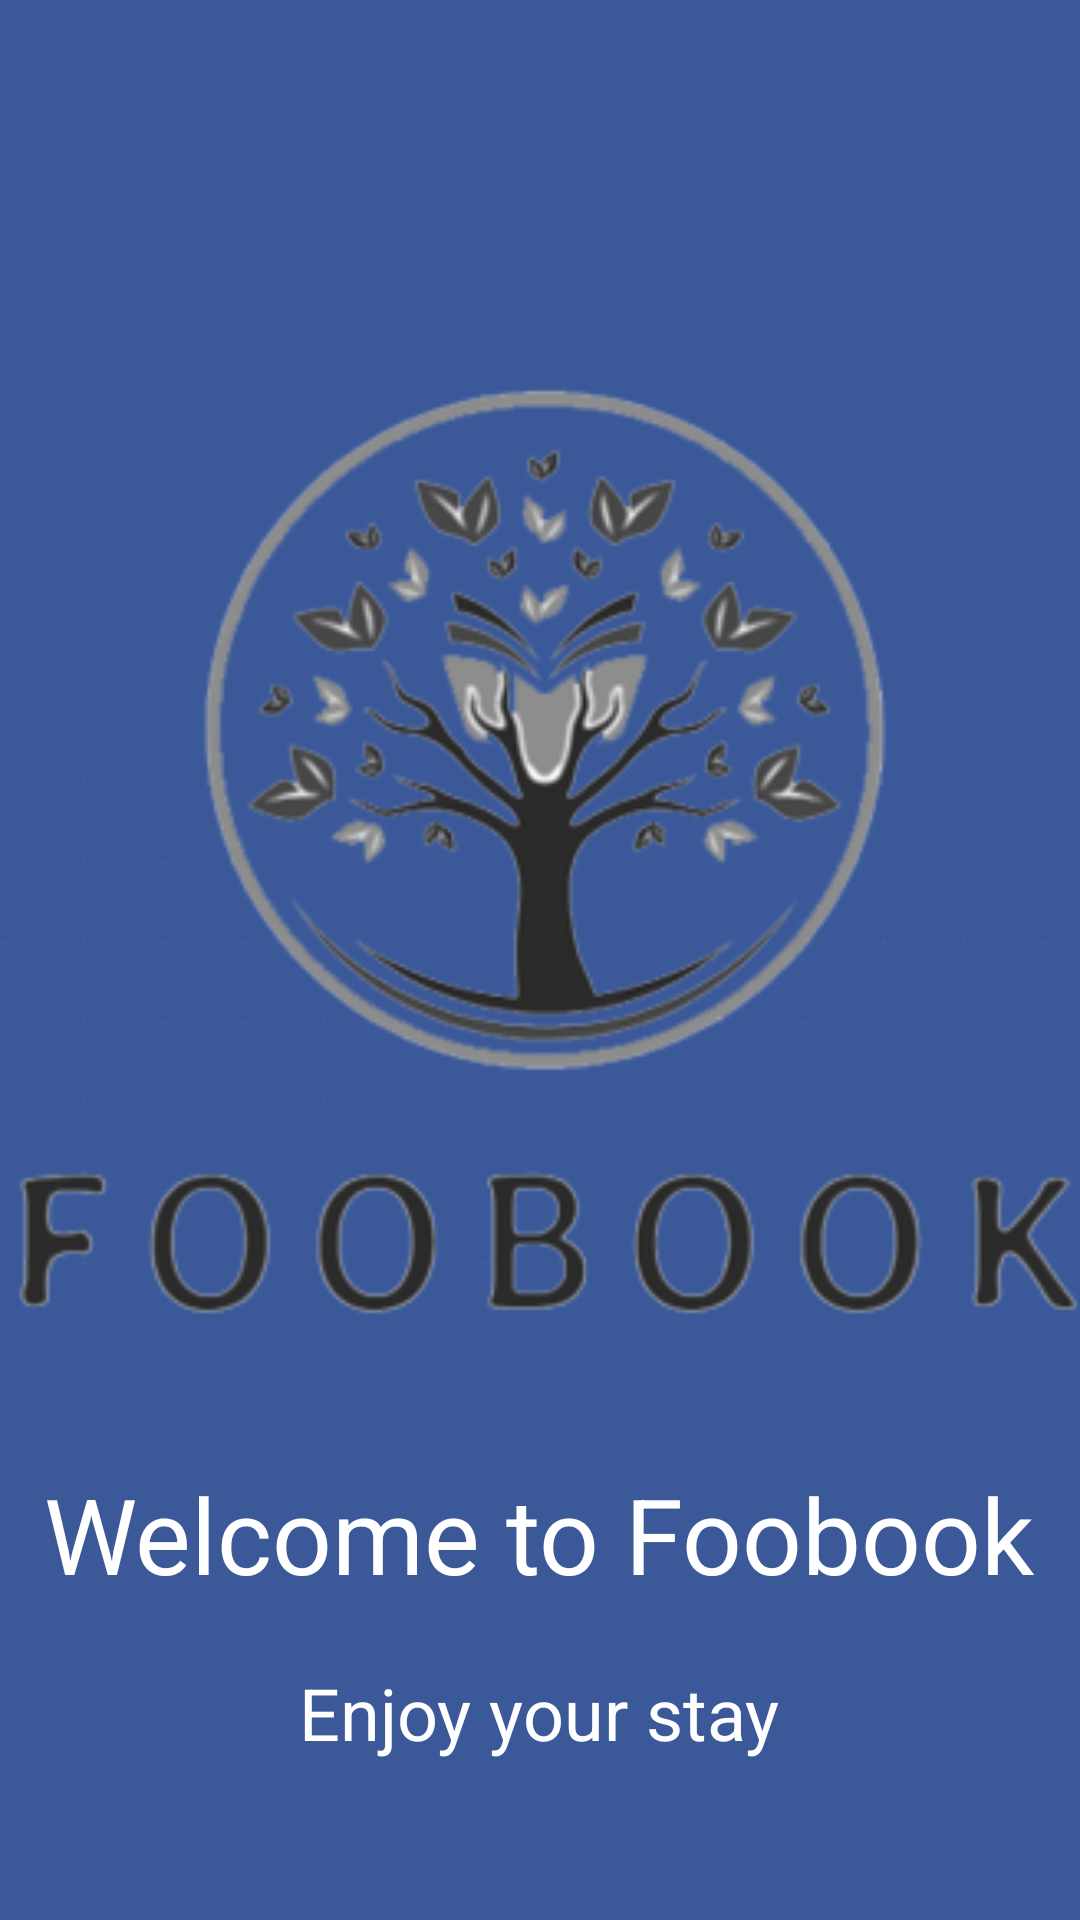

Layout XML and referenced resources for this Android screen:
<!-- AndroidManifest.xml: application theme Theme.FooBook_Android -->
<!-- res/layout/welcome_animation_activity.xml -->
<RelativeLayout xmlns:android="http://schemas.android.com/apk/res/android"
    xmlns:tools="http://schemas.android.com/tools"
    android:layout_width="match_parent"
    android:layout_height="match_parent"
    android:background="@color/colorPrimary"
    tools:context=".WelcomeAnimationActivity">

    <ImageView
        android:id="@+id/foobookLogo"
        android:layout_width="366dp"
        android:layout_height="368dp"
        android:layout_centerHorizontal="true"
        android:layout_marginTop="100dp"
        android:src="@drawable/foobook_logo" />

    <TextView
        android:id="@+id/welcomeText"
        android:layout_width="wrap_content"
        android:layout_height="wrap_content"
        android:text="Welcome to Foobook"
        android:textColor="@android:color/white"
        android:textSize="35sp"
        android:layout_below="@id/foobookLogo"
        android:layout_centerHorizontal="true"
        android:layout_marginTop="20dp"/>

    <TextView
        android:id="@+id/enjoyYourStayText"
        android:layout_width="wrap_content"
        android:layout_height="wrap_content"
        android:text="Enjoy your stay"
        android:textColor="@android:color/white"
        android:textSize="24sp"
        android:layout_below="@id/welcomeText"
        android:layout_centerHorizontal="true"
        android:layout_marginTop="20dp"/>

</RelativeLayout>
<!-- resources referenced by this layout -->
<resources>
  <color name="colorPrimary">#3b5999</color>
  <!-- drawable foobook_logo: png bitmap (drawable, 51943 bytes) -->
  <style name="Theme.FooBook_Android" parent="Base.Theme.FooBook_Android" />
  <style name="Base.Theme.FooBook_Android" parent="Theme.Material3.DayNight.NoActionBar">
          
          
      </style>
</resources>
